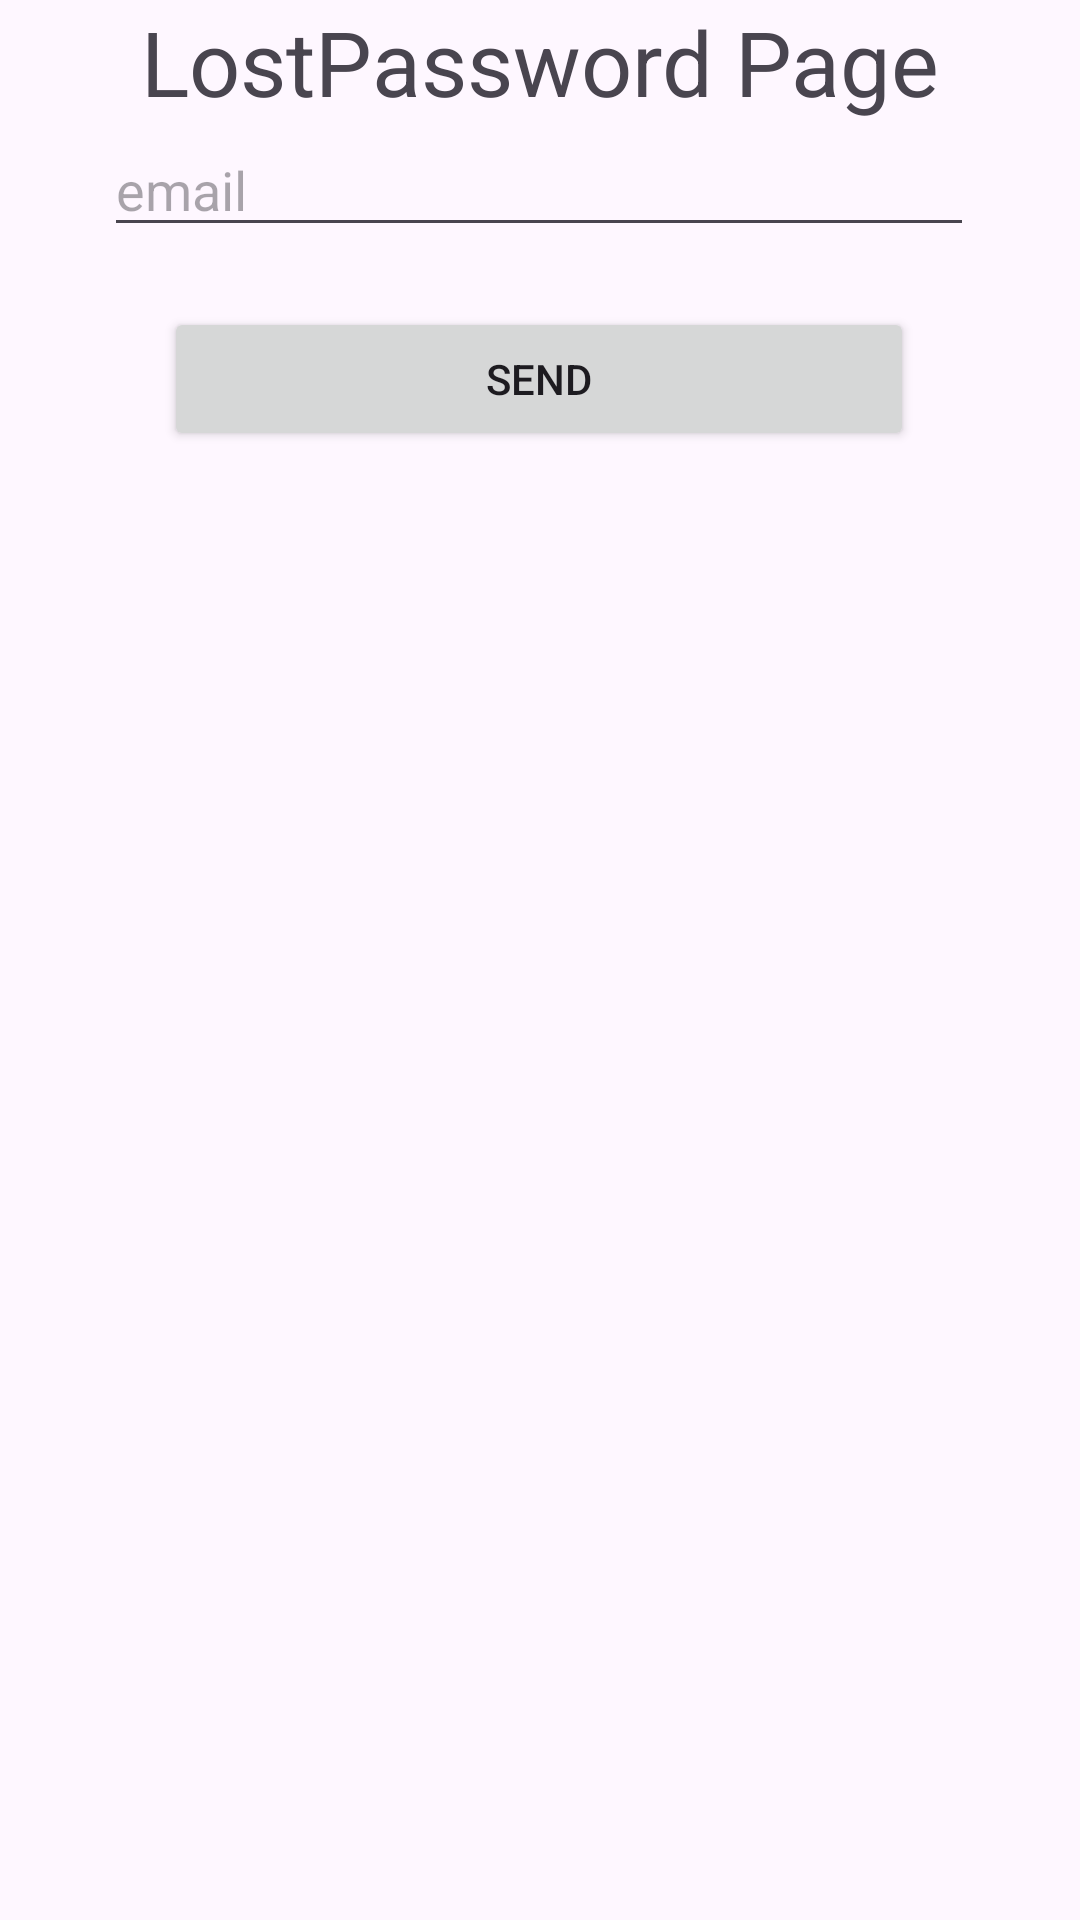

This screen was rendered from an Android layout file. Write that file and the resources it references.
<!-- AndroidManifest.xml: application theme Theme.Mobil_as_vize -->
<!-- res/layout/activity_lost_password.xml -->
<?xml version="1.0" encoding="utf-8"?>
<androidx.constraintlayout.widget.ConstraintLayout xmlns:android="http://schemas.android.com/apk/res/android"
    xmlns:app="http://schemas.android.com/apk/res-auto"
    xmlns:tools="http://schemas.android.com/tools"
    android:layout_width="match_parent"
    android:layout_height="match_parent"
    tools:context=".LostPassword">

    <TextView
        android:id="@+id/textView3"
        android:layout_width="wrap_content"
        android:layout_height="wrap_content"
        android:text="LostPassword Page"
        android:textSize="30sp"
        app:layout_constraintBottom_toTopOf="@+id/linearLayout2"
        app:layout_constraintEnd_toEndOf="parent"
        app:layout_constraintStart_toStartOf="parent"
        app:layout_constraintTop_toTopOf="parent" />

    <LinearLayout
        android:id="@+id/linearLayout2"
        android:layout_width="290dp"
        android:layout_height="171dp"
        android:layout_marginBottom="428dp"
        android:orientation="vertical"
        app:layout_constraintBottom_toBottomOf="parent"
        app:layout_constraintEnd_toEndOf="parent"
        app:layout_constraintHorizontal_bias="0.495"
        app:layout_constraintStart_toStartOf="parent">

        <EditText
            android:id="@+id/editTextText6"
            android:layout_width="match_parent"
            android:layout_height="wrap_content"
            android:ems="10"
            android:hint="email"
            android:inputType="text" />

        <Button
            android:id="@+id/button2"
            android:layout_width="match_parent"
            android:layout_height="wrap_content"
            android:layout_margin="20sp"
            android:text="Send" />
    </LinearLayout>
</androidx.constraintlayout.widget.ConstraintLayout>
<!-- resources referenced by this layout -->
<resources>
  <style name="Theme.Mobil_as_vize" parent="Base.Theme.Mobil_as_vize" />
  <style name="Base.Theme.Mobil_as_vize" parent="Theme.Material3.DayNight.NoActionBar">
          
          
      </style>
</resources>
